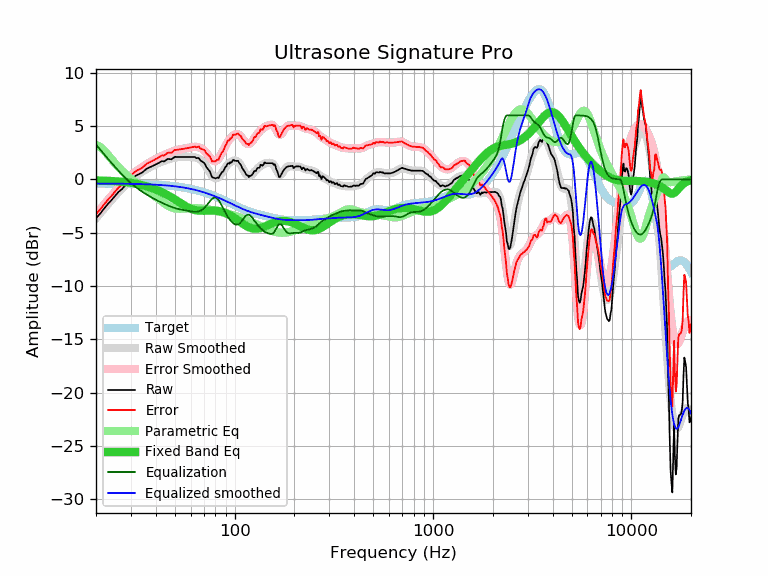

Values plotted in this chart, from the file beside it:
frequency, raw, error, smoothed, error_smoothed, equalization, parametric_eq, equalized_raw, equalized_smoothed, target
20, -3.64, -3.25, -3.65, -3.26, 3.26, -0.10, -0.38, -0.39, -0.39
21, -3.21, -2.82, -3.18, -2.79, 2.79, -0.11, -0.42, -0.39, -0.39
22, -2.72, -2.33, -2.73, -2.34, 2.34, -0.13, -0.38, -0.39, -0.39
23, -2.29, -1.90, -2.31, -1.92, 1.92, -0.14, -0.38, -0.40, -0.40
24, -1.92, -1.52, -1.92, -1.52, 1.52, -0.16, -0.41, -0.40, -0.40
25, -1.54, -1.14, -1.54, -1.14, 1.14, -0.18, -0.40, -0.40, -0.40
26, -1.16, -0.76, -1.20, -0.79, 0.79, -0.20, -0.37, -0.40, -0.40
27, -0.93, -0.52, -0.88, -0.47, 0.47, -0.22, -0.46, -0.41, -0.41
28, -0.59, -0.18, -0.58, -0.17, 0.17, -0.25, -0.42, -0.41, -0.41
29, -0.31, 0.10, -0.32, 0.10, -0.10, -0.29, -0.41, -0.42, -0.42
30, -0.03, 0.39, -0.07, 0.35, -0.35, -0.32, -0.38, -0.42, -0.42
31, 0.19, 0.61, 0.15, 0.57, -0.57, -0.37, -0.39, -0.43, -0.43
32, 0.39, 0.82, 0.34, 0.78, -0.78, -0.42, -0.39, -0.43, -0.43
33, 0.49, 0.93, 0.52, 0.96, -0.96, -0.47, -0.47, -0.44, -0.44
34, 0.62, 1.06, 0.68, 1.13, -1.13, -0.53, -0.51, -0.45, -0.45
35, 0.80, 1.25, 0.83, 1.28, -1.28, -0.59, -0.48, -0.45, -0.45
36, 1.00, 1.46, 0.96, 1.42, -1.42, -0.66, -0.42, -0.46, -0.46
37, 1.10, 1.57, 1.08, 1.55, -1.55, -0.72, -0.46, -0.47, -0.47
38, 1.20, 1.68, 1.20, 1.68, -1.68, -0.80, -0.48, -0.48, -0.48
39, 1.30, 1.79, 1.31, 1.80, -1.80, -0.87, -0.50, -0.49, -0.49
40, 1.40, 1.90, 1.41, 1.91, -1.91, -0.95, -0.51, -0.50, -0.50
41, 1.49, 2.00, 1.50, 2.01, -2.01, -1.03, -0.53, -0.51, -0.51
42, 1.60, 2.12, 1.59, 2.11, -2.11, -1.12, -0.51, -0.52, -0.52
43, 1.72, 2.25, 1.66, 2.20, -2.20, -1.21, -0.48, -0.54, -0.54
44, 1.68, 2.23, 1.73, 2.29, -2.29, -1.30, -0.61, -0.55, -0.55
45, 1.80, 2.36, 1.80, 2.37, -2.37, -1.39, -0.57, -0.57, -0.57
46, 1.92, 2.50, 1.86, 2.44, -2.44, -1.49, -0.52, -0.58, -0.58
47, 1.90, 2.49, 1.92, 2.51, -2.51, -1.59, -0.62, -0.60, -0.60
48, 1.88, 2.49, 1.96, 2.58, -2.58, -1.69, -0.70, -0.61, -0.61
49, 2.00, 2.63, 2.01, 2.64, -2.64, -1.79, -0.64, -0.63, -0.63
50, 2.12, 2.77, 2.04, 2.69, -2.69, -1.89, -0.58, -0.65, -0.65
51, 2.10, 2.77, 2.07, 2.74, -2.74, -1.99, -0.64, -0.67, -0.67
52, 2.10, 2.79, 2.09, 2.78, -2.78, -2.10, -0.68, -0.69, -0.69
53, 2.10, 2.81, 2.10, 2.81, -2.81, -2.19, -0.72, -0.71, -0.71
54, 2.10, 2.83, 2.11, 2.84, -2.84, -2.29, -0.75, -0.74, -0.74
55, 2.10, 2.86, 2.11, 2.87, -2.87, -2.38, -0.77, -0.76, -0.76
56, 2.10, 2.88, 2.11, 2.89, -2.89, -2.47, -0.80, -0.78, -0.78
57, 2.10, 2.91, 2.11, 2.92, -2.92, -2.55, -0.82, -0.81, -0.81
58, 2.10, 2.93, 2.11, 2.94, -2.94, -2.62, -0.85, -0.84, -0.84
59, 2.10, 2.96, 2.11, 2.97, -2.97, -2.69, -0.87, -0.86, -0.86
60, 2.10, 2.99, 2.11, 3.00, -3.00, -2.75, -0.90, -0.89, -0.89
61, 2.10, 3.02, 2.10, 3.02, -3.02, -2.80, -0.92, -0.92, -0.92
62, 2.10, 3.05, 2.09, 3.04, -3.04, -2.84, -0.94, -0.95, -0.95
63, 2.10, 3.08, 2.07, 3.05, -3.05, -2.87, -0.95, -0.98, -0.98
64, 1.99, 3.00, 2.03, 3.04, -3.04, -2.90, -1.06, -1.01, -1.01
65, 2.01, 3.05, 1.99, 3.03, -3.03, -2.92, -1.02, -1.04, -1.04
66, 2.00, 3.07, 1.92, 3.00, -3.00, -2.93, -1.00, -1.08, -1.08
67, 1.80, 2.91, 1.85, 2.96, -2.96, -2.94, -1.16, -1.11, -1.11
68, 1.72, 2.86, 1.75, 2.89, -2.89, -2.95, -1.18, -1.14, -1.14
69, 1.65, 2.83, 1.63, 2.81, -2.81, -2.95, -1.17, -1.18, -1.18
70, 1.56, 2.77, 1.50, 2.72, -2.72, -2.94, -1.16, -1.22, -1.22
71, 1.40, 2.65, 1.35, 2.60, -2.60, -2.94, -1.21, -1.25, -1.25
72, 1.15, 2.44, 1.18, 2.47, -2.47, -2.94, -1.33, -1.29, -1.29
73, 1.02, 2.34, 1.01, 2.33, -2.33, -2.93, -1.32, -1.33, -1.33
74, 0.88, 2.24, 0.82, 2.19, -2.19, -2.93, -1.31, -1.37, -1.37
75, 0.74, 2.14, 0.65, 2.05, -2.05, -2.92, -1.31, -1.40, -1.40
76, 0.47, 1.91, 0.48, 1.92, -1.92, -2.92, -1.46, -1.44, -1.44
77, 0.19, 1.67, 0.34, 1.82, -1.82, -2.92, -1.63, -1.48, -1.48
78, 0.17, 1.69, 0.22, 1.75, -1.75, -2.92, -1.58, -1.52, -1.52
79, 0.14, 1.70, 0.15, 1.71, -1.71, -2.93, -1.57, -1.56, -1.56
... 553 more rows
